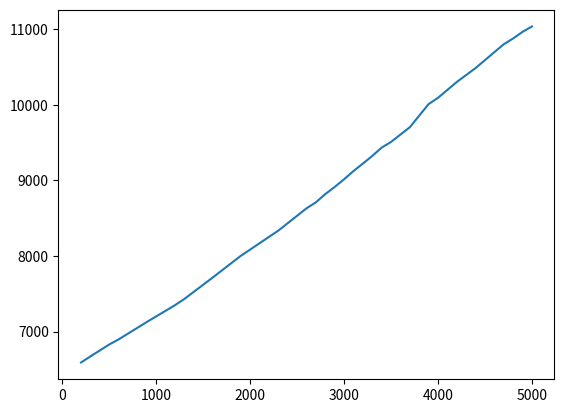

Here is the Python script that generated this plot:

import  numpy as np
import matplotlib.pyplot as plt
c = ['200', '300', '500', '600', '900', '1200', '1300', '1600', '1900', '2300', '2600', '2700', '2800', '2900', '3000', '3100', '3200', '3300', '3400', '3500', '3700', '3900', '4000', '4200', '4400', '4700', '4800', '4900','5000']
d = ['6592.211455583572', '6672.7372324466705', '6829.866943120956', '6897.262123346329', '7127.219108343124', '7349.919522047043', '7432.164735555649', '7714.06168794632', '8001.845037221909', '8335.727594614029', '8630.777190208435', '8710.173846006393', '8819.086450576782', '8913.370231628418', '9015.105548143387', '9123.747661113739', '9222.325341463089', '9323.69632434845', '9433.942484378815', '9509.07692861557', '9703.517287015915', '10009.653160095215', '10092.553506612778', '10301.928365468979', '10486.264869689941', '10801.20233631134', '10877.531514406204', '10965.125217437744','11036.238071918488']
ca =  list(map(int,c))
da =  list(map(float,d))
da = [round(i,2) for i in da]
print(da)
plt.plot(ca,da)
slope, intercept = np.polyfit(np.log(ca), np.log(da), 1)
print(slope)
plt.show()
